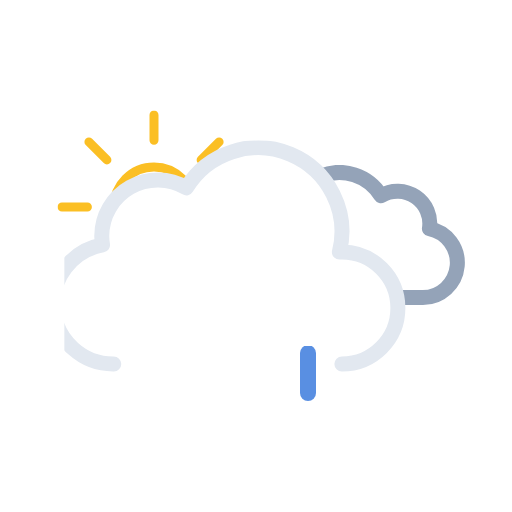
t = 0.00 s
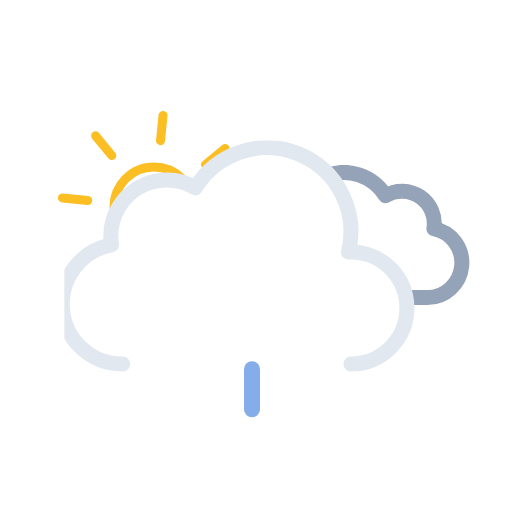
t = 0.75 s
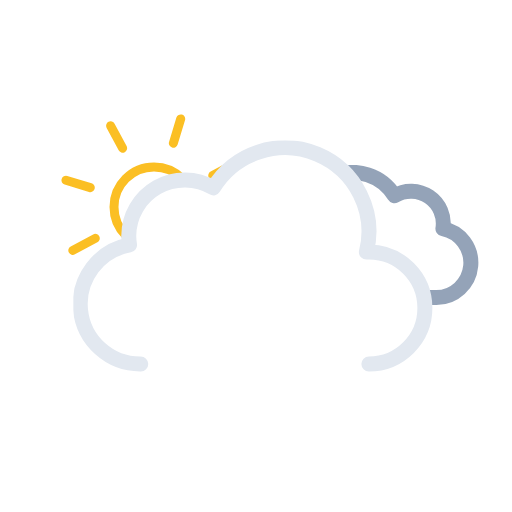
t = 2.25 s
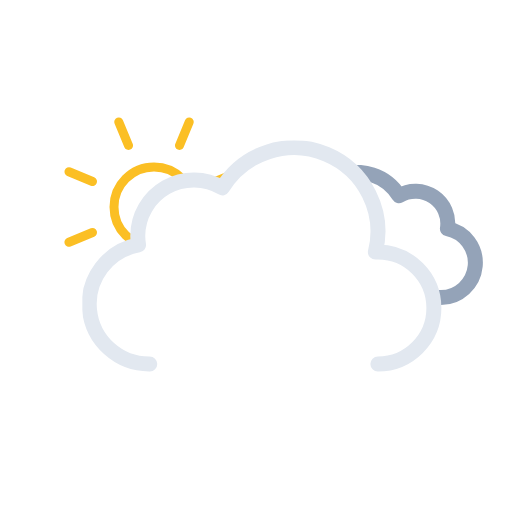
t = 3.00 s
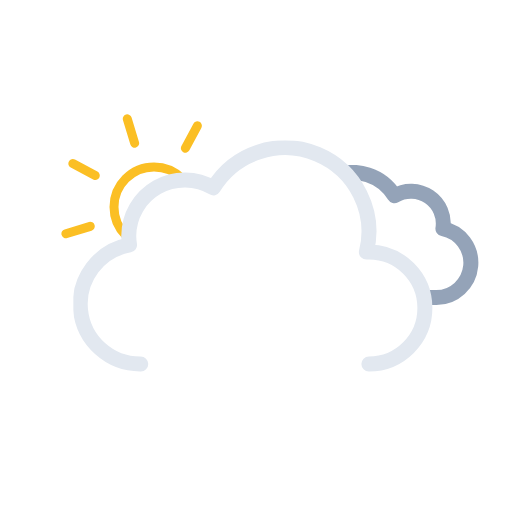
t = 3.75 s
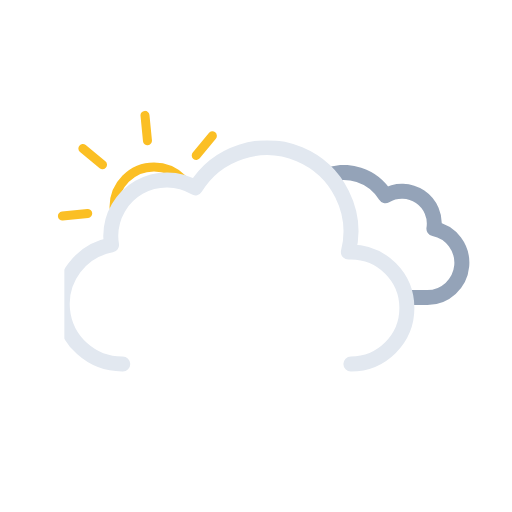
t = 5.25 s

The animated SVG that drew these frames (rendered in a browser with its animation timeline set to each time). Animation: 11 SMIL elements (animate=3,animateTransform=8); one cycle of 6.00 s, repeats indefinitely.

<svg xmlns="http://www.w3.org/2000/svg" width="128" height="128" viewBox="0 0 128 128"><defs><symbol id="e" viewBox="0 0 193 193"><circle cx="24.12" cy="24.12" r="10" fill="none" stroke="#fbbf24" stroke-miterlimit="10" stroke-width="2.25"/><path fill="none" stroke="#fbbf24" stroke-linecap="round" stroke-miterlimit="10" stroke-width="2.25" d="M24.12 7.47V1.12m0 46v-6.35M35.9 12.35l4.5-4.5M7.85 40.4l4.5-4.5m0-23.55-4.5-4.5M40.4 40.4l-4.5-4.5M1.12 24.12h6.35m39.65 0h-6.35"><animateTransform additive="sum" attributeName="transform" dur="6s" repeatCount="indefinite" type="rotate" values="0 24.12 24.12;45 24.12 24.12"/></path></symbol><symbol id="b" viewBox="0 0 214.3 140.1"><path fill="none" stroke="#94a3b8" stroke-linejoin="round" stroke-width="3.75" d="M1.88 25.05a8.1 8.1 0 0 0 8.09 8.1h32.46v-.03l.57.03a8.7 8.7 0 0 0 1.63-17.23A8.1 8.1 0 0 0 32.5 7.67a12.15 12.15 0 0 0-22.15 9.28h-.37a8.1 8.1 0 0 0-8.1 8.1"/></symbol><symbol id="c" viewBox="0 0 359 231"><path fill="none" stroke="#e2e8f0" stroke-linecap="round" stroke-linejoin="round" stroke-width="3.75" d="M73.88 55.88a14 14 0 0 0 0-28l-.63.02A20.98 20.98 0 0 0 35 11.85a14 14 0 0 0-21.15 12.03 14 14 0 0 0 .2 2.24 15 15 0 0 0 2.8 29.76"/></symbol><symbol id="f" viewBox="0 0 447.7 371.5"><g clip-path="url(#a)"><use width="214.3" height="140.1" href="#b" transform="translate(48.88 41.25)"><animateTransform additive="sum" attributeName="transform" dur="6s" repeatCount="indefinite" type="translate" values="-2.25 0; 2.25 0; -2.25 0"/></use></g><use width="359" height="231" href="#c" transform="translate(0 35.12)"><animateTransform additive="sum" attributeName="transform" dur="6s" repeatCount="indefinite" type="translate" values="-4.5 0; 4.5 0; -4.5 0"/></use></symbol><symbol id="g" viewBox="0 0 512 371.5"><g clip-path="url(#d)"><use width="193" height="193" href="#e" transform="translate(14.38 27.62)"/></g><use width="447.7" height="371.5" href="#f" transform="translate(16.09)"/></symbol><symbol id="h" viewBox="0 0 128 56"><path fill="#0a5ad4" d="M2 14a2 2 0 0 1-2-2V2a2 2 0 0 1 4 0v10a2 2 0 0 1-2 2" opacity="0"><animateTransform additive="sum" attributeName="transform" begin="0s; x1.end+.33s" dur=".67s" type="translate" values="0 -15; 0 15"/><animate attributeName="opacity" begin="0s; y1.end+.33s" dur=".67s" keyTimes="0; .25; 1" values="0; 1; 0"/></path><path fill="#0a5ad4" d="M16 14a2 2 0 0 1-2-2V2a2 2 0 0 1 4 0v10a2 2 0 0 1-2 2" opacity="0"><animateTransform additive="sum" attributeName="transform" begin=".33s; x2.end+.33s" dur=".67s" type="translate" values="0 -15; 0 15"/><animate attributeName="opacity" begin=".33s; y2.end+.33s" dur=".67s" keyTimes="0; .25; 1" values="0; 1; 0"/></path><path fill="#0a5ad4" d="M30 14a2 2 0 0 1-2-2V2a2 2 0 0 1 4 0v10a2 2 0 0 1-2 2" opacity="0"><animateTransform additive="sum" attributeName="transform" begin="-.33s; x3.end+.33s" dur=".67s" type="translate" values="0 -15; 0 15"/><animate attributeName="opacity" begin="-.33s; y3.end+.33s" dur=".67s" keyTimes="0; .25; 1" values="0; 1; 0"/></path></symbol><clipPath id="a"><path fill="none" d="M87.88 77a14 14 0 0 0-14-14l-.63.02A20.93 20.93 0 0 0 52.88 37V0h59.04v77z"><animateTransform additive="sum" attributeName="transform" dur="6s" repeatCount="indefinite" type="translate" values="-4.5 0; 4.5 0; -4.5 0"/></path></clipPath><clipPath id="d"><path fill="none" d="M69 37a20.95 20.95 0 0 0-17.85 10A14 14 0 0 0 30 59a14 14 0 0 0 .2 2.25A15 15 0 0 0 18 76H0V0h69z"><animateTransform additive="sum" attributeName="transform" dur="6s" repeatCount="indefinite" type="translate" values="-4.5 0; 4.5 0; -4.5 0"/></path></clipPath></defs><use width="512" height="371.5" href="#g"/><use width="128" height="56" href="#h" transform="translate(47 86.5)"/></svg>